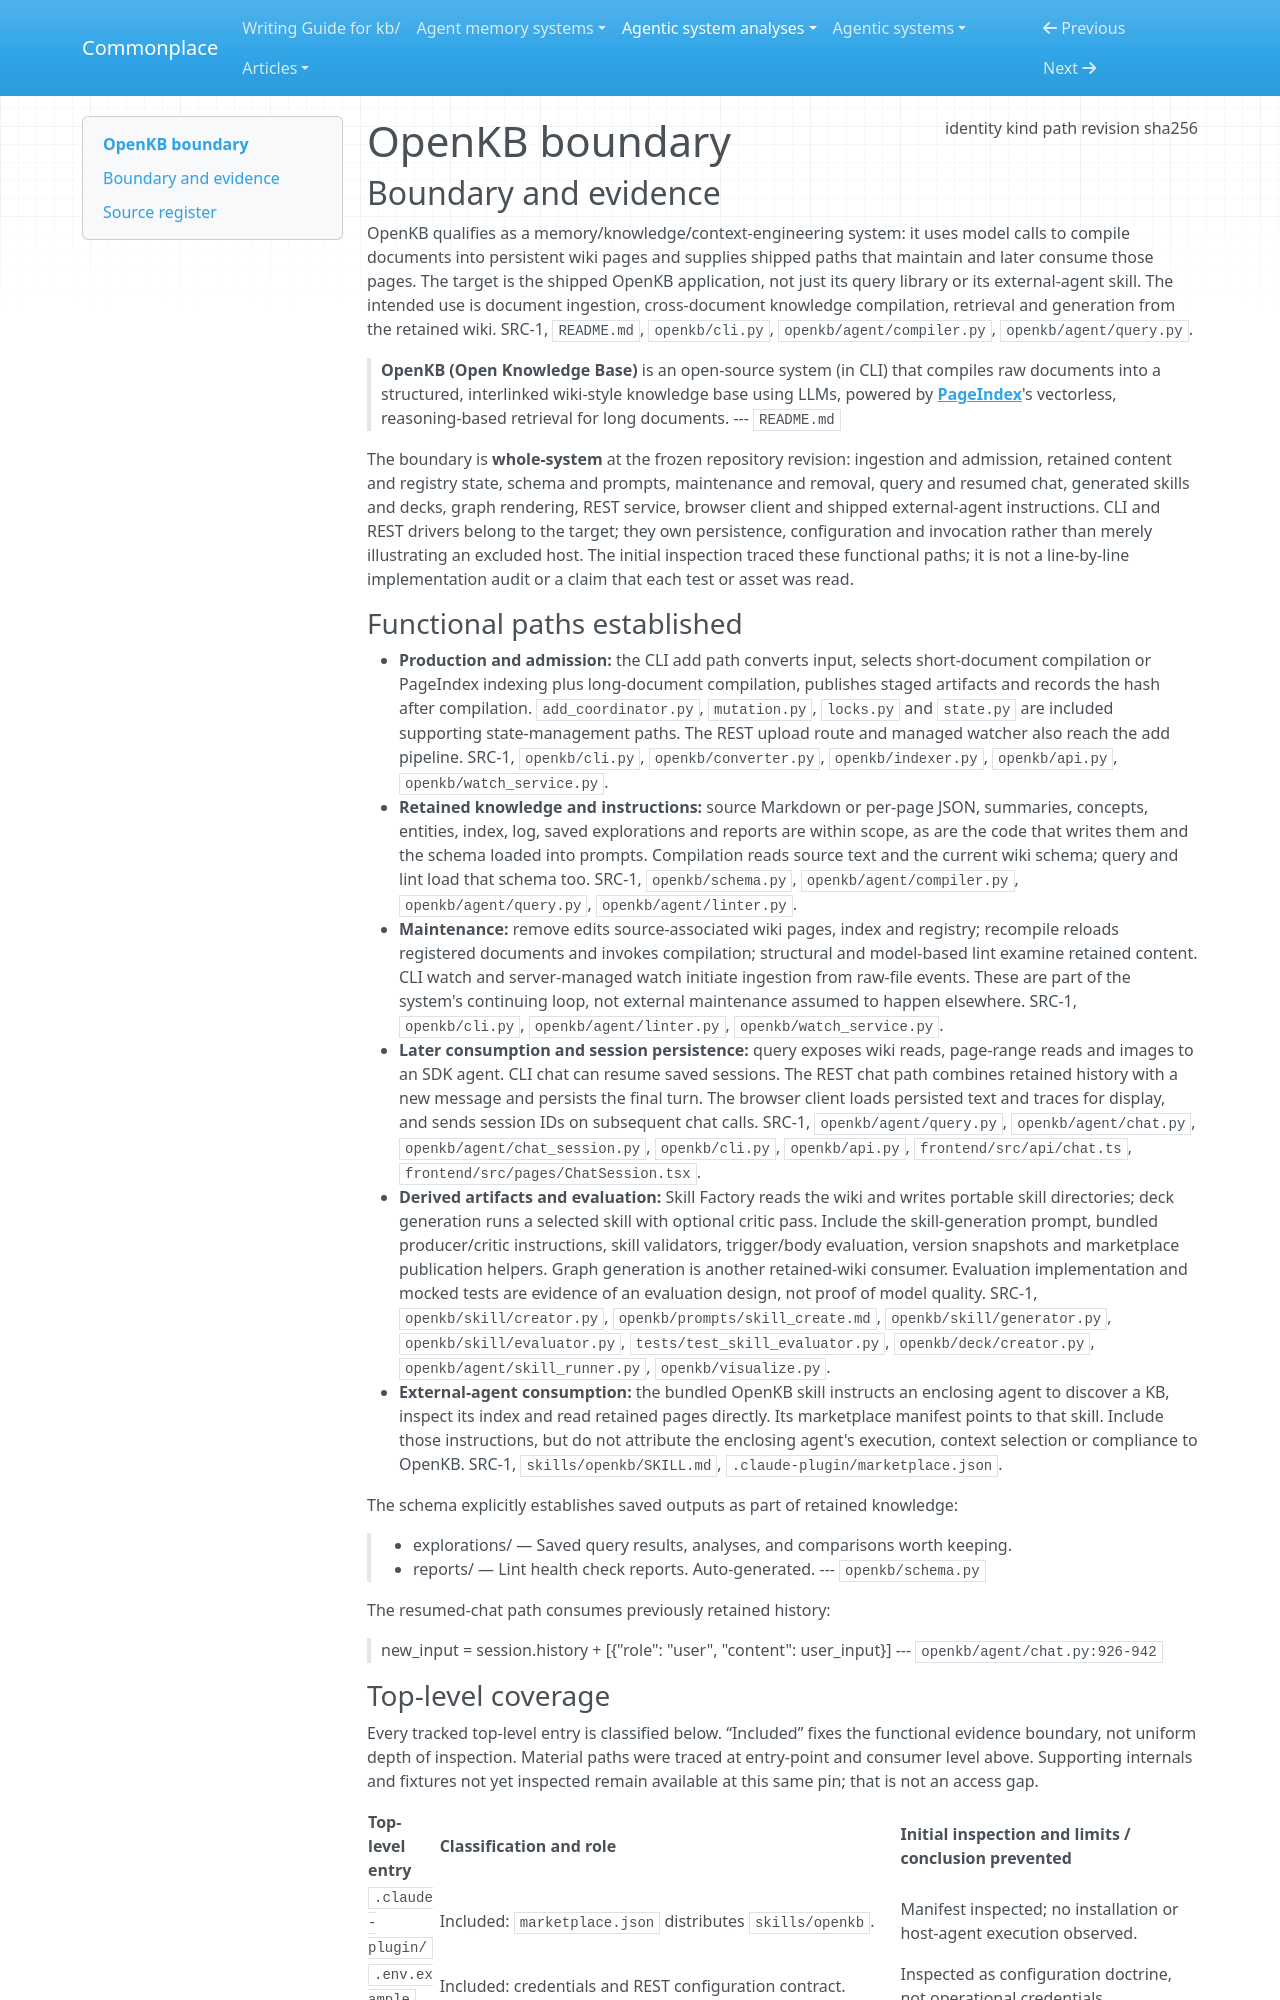

repository: zby/commonplace · page: agentic-system-analyses/retained/vectifyai--openkb/boundary/index.html · generator: mkdocs

---
type: agentic-system-analyses/types/agentic-system-boundary.md
description: "OpenKB's shipped knowledge compilation, maintenance and consumption system at commit ff54396e575ee6feb0113b631a34caa082b441cc."
run-id: AAS-2026-11-09-openkb-bd9c4c38a842-01
result-disposition: complete
target-class: memory/knowledge/context-engineering system
boundary-kind: whole-system
reviewed-boundary: "ff54396e575ee6feb0113b631a34caa082b441cc"
analysis-cutoff: "2026-11-09"
evidence-tier: code-grounded
source:
  identity: https://github.com/vectifyai/openkb
  kind: git
  path: /home/zby/llm/commonplace/.commonplace/worktrees/openkb-a5bff2e57102/related-systems/vectifyai--openkb
  revision: ff54396e575ee6feb0113b631a34caa082b441cc
  sha256: null
---

# OpenKB boundary

## Boundary and evidence

OpenKB qualifies as a memory/knowledge/context-engineering system: it uses model calls to compile documents into persistent wiki pages and supplies shipped paths that maintain and later consume those pages. The target is the shipped OpenKB application, not just its query library or its external-agent skill. The intended use is document ingestion, cross-document knowledge compilation, retrieval and generation from the retained wiki. SRC-1, `README.md`, `openkb/cli.py`, `openkb/agent/compiler.py`, `openkb/agent/query.py`.

> **OpenKB (Open Knowledge Base)** is an open-source system (in CLI) that compiles raw documents into a structured, interlinked wiki-style knowledge base using LLMs, powered by [**PageIndex**](https://github.com/VectifyAI/PageIndex)'s vectorless, reasoning-based retrieval for long documents.
> --- `README.md`

The boundary is **whole-system** at the frozen repository revision: ingestion and admission, retained content and registry state, schema and prompts, maintenance and removal, query and resumed chat, generated skills and decks, graph rendering, REST service, browser client and shipped external-agent instructions. CLI and REST drivers belong to the target; they own persistence, configuration and invocation rather than merely illustrating an excluded host. The initial inspection traced these functional paths; it is not a line-by-line implementation audit or a claim that each test or asset was read.

### Functional paths established

- **Production and admission:** the CLI add path converts input, selects short-document compilation or PageIndex indexing plus long-document compilation, publishes staged artifacts and records the hash after compilation. `add_coordinator.py`, `mutation.py`, `locks.py` and `state.py` are included supporting state-management paths. The REST upload route and managed watcher also reach the add pipeline. SRC-1, `openkb/cli.py`, `openkb/converter.py`, `openkb/indexer.py`, `openkb/api.py`, `openkb/watch_service.py`.
- **Retained knowledge and instructions:** source Markdown or per-page JSON, summaries, concepts, entities, index, log, saved explorations and reports are within scope, as are the code that writes them and the schema loaded into prompts. Compilation reads source text and the current wiki schema; query and lint load that schema too. SRC-1, `openkb/schema.py`, `openkb/agent/compiler.py`, `openkb/agent/query.py`, `openkb/agent/linter.py`.
- **Maintenance:** remove edits source-associated wiki pages, index and registry; recompile reloads registered documents and invokes compilation; structural and model-based lint examine retained content. CLI watch and server-managed watch initiate ingestion from raw-file events. These are part of the system's continuing loop, not external maintenance assumed to happen elsewhere. SRC-1, `openkb/cli.py`, `openkb/agent/linter.py`, `openkb/watch_service.py`.
- **Later consumption and session persistence:** query exposes wiki reads, page-range reads and images to an SDK agent. CLI chat can resume saved sessions. The REST chat path combines retained history with a new message and persists the final turn. The browser client loads persisted text and traces for display, and sends session IDs on subsequent chat calls. SRC-1, `openkb/agent/query.py`, `openkb/agent/chat.py`, `openkb/agent/chat_session.py`, `openkb/cli.py`, `openkb/api.py`, `frontend/src/api/chat.ts`, `frontend/src/pages/ChatSession.tsx`.
- **Derived artifacts and evaluation:** Skill Factory reads the wiki and writes portable skill directories; deck generation runs a selected skill with optional critic pass. Include the skill-generation prompt, bundled producer/critic instructions, skill validators, trigger/body evaluation, version snapshots and marketplace publication helpers. Graph generation is another retained-wiki consumer. Evaluation implementation and mocked tests are evidence of an evaluation design, not proof of model quality. SRC-1, `openkb/skill/creator.py`, `openkb/prompts/skill_create.md`, `openkb/skill/generator.py`, `openkb/skill/evaluator.py`, `tests/test_skill_evaluator.py`, `openkb/deck/creator.py`, `openkb/agent/skill_runner.py`, `openkb/visualize.py`.
- **External-agent consumption:** the bundled OpenKB skill instructs an enclosing agent to discover a KB, inspect its index and read retained pages directly. Its marketplace manifest points to that skill. Include those instructions, but do not attribute the enclosing agent's execution, context selection or compliance to OpenKB. SRC-1, `skills/openkb/SKILL.md`, `.claude-plugin/marketplace.json`.

The schema explicitly establishes saved outputs as part of retained knowledge:

> - explorations/ — Saved query results, analyses, and comparisons worth keeping.
> - reports/ — Lint health check reports. Auto-generated.
> --- `openkb/schema.py`

The resumed-chat path consumes previously retained history:

> new_input = session.history + [{"role": "user", "content": user_input}]
> --- `openkb/agent/chat.py:926-942`
